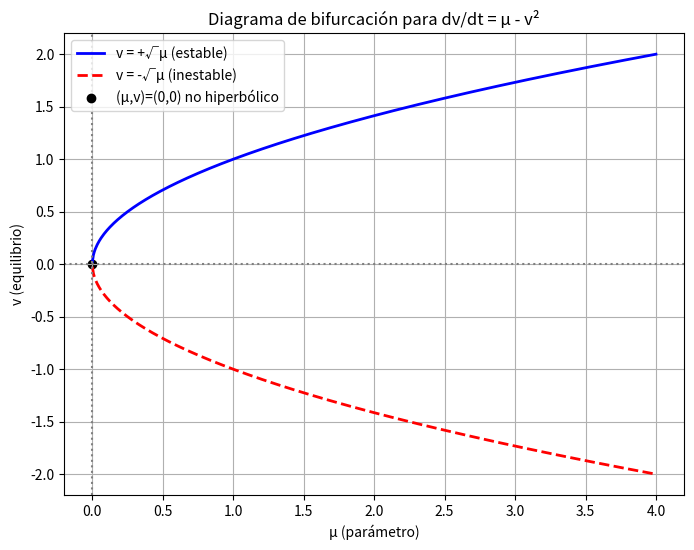

Source code (Python):
import numpy as np
import matplotlib.pyplot as plt

# Rango de valores del parámetro µ
mu = np.linspace(-1.5, 4, 800)

# Equilibrios solo si µ >= 0
mu_nonneg = mu[mu >= 0]
v_pos = np.sqrt(mu_nonneg)   # v = +√µ
v_neg = -np.sqrt(mu_nonneg)  # v = -√µ

# Derivada para estabilidad
deriv_pos = -2 * v_pos
deriv_neg = -2 * v_neg

# Graficar el diagrama de bifurcación
plt.figure(figsize=(8,6))
plt.plot(mu_nonneg, v_pos, 'b-', linewidth=2, label='v = +√µ (estable)')
plt.plot(mu_nonneg, v_neg, 'r--', linewidth=2, label='v = -√µ (inestable)')
plt.scatter([0], [0], color='k', label='(µ,v)=(0,0) no hiperbólico')
plt.axvline(0, color='gray', linestyle=':')
plt.axhline(0, color='gray', linestyle=':')
plt.xlabel('µ (parámetro)')
plt.ylabel('v (equilibrio)')
plt.title('Diagrama de bifurcación para dv/dt = µ - v²')
plt.legend()
plt.grid(True)
plt.show()

# Tabla resumen
mus_test = [-1.0, 0.0, 0.5, 1.0, 2.0, 4.0]
print(f"{'µ':>6} | {'v_equil':>10} | {'f_v(v_e)':>10} | {'estabilidad':>15}")
print("-"*48)
for m in mus_test:
    if m < 0:
        print(f"{m:6.2f} | {'—':>10} | {'—':>10} | {'no real':>15}")
    elif m == 0:
        print(f"{m:6.2f} | {0.0:10.2f} | {0.0:10.2f} | {'semiestable':>15}")
    else:
        vp, vn = np.sqrt(m), -np.sqrt(m)
        print(f"{m:6.2f} | {vp:10.2f} | {-2*vp:10.2f} | {'estable':>15}")
        print(f"{m:6.2f} | {vn:10.2f} | {-2*vn:10.2f} | {'inestable':>15}")